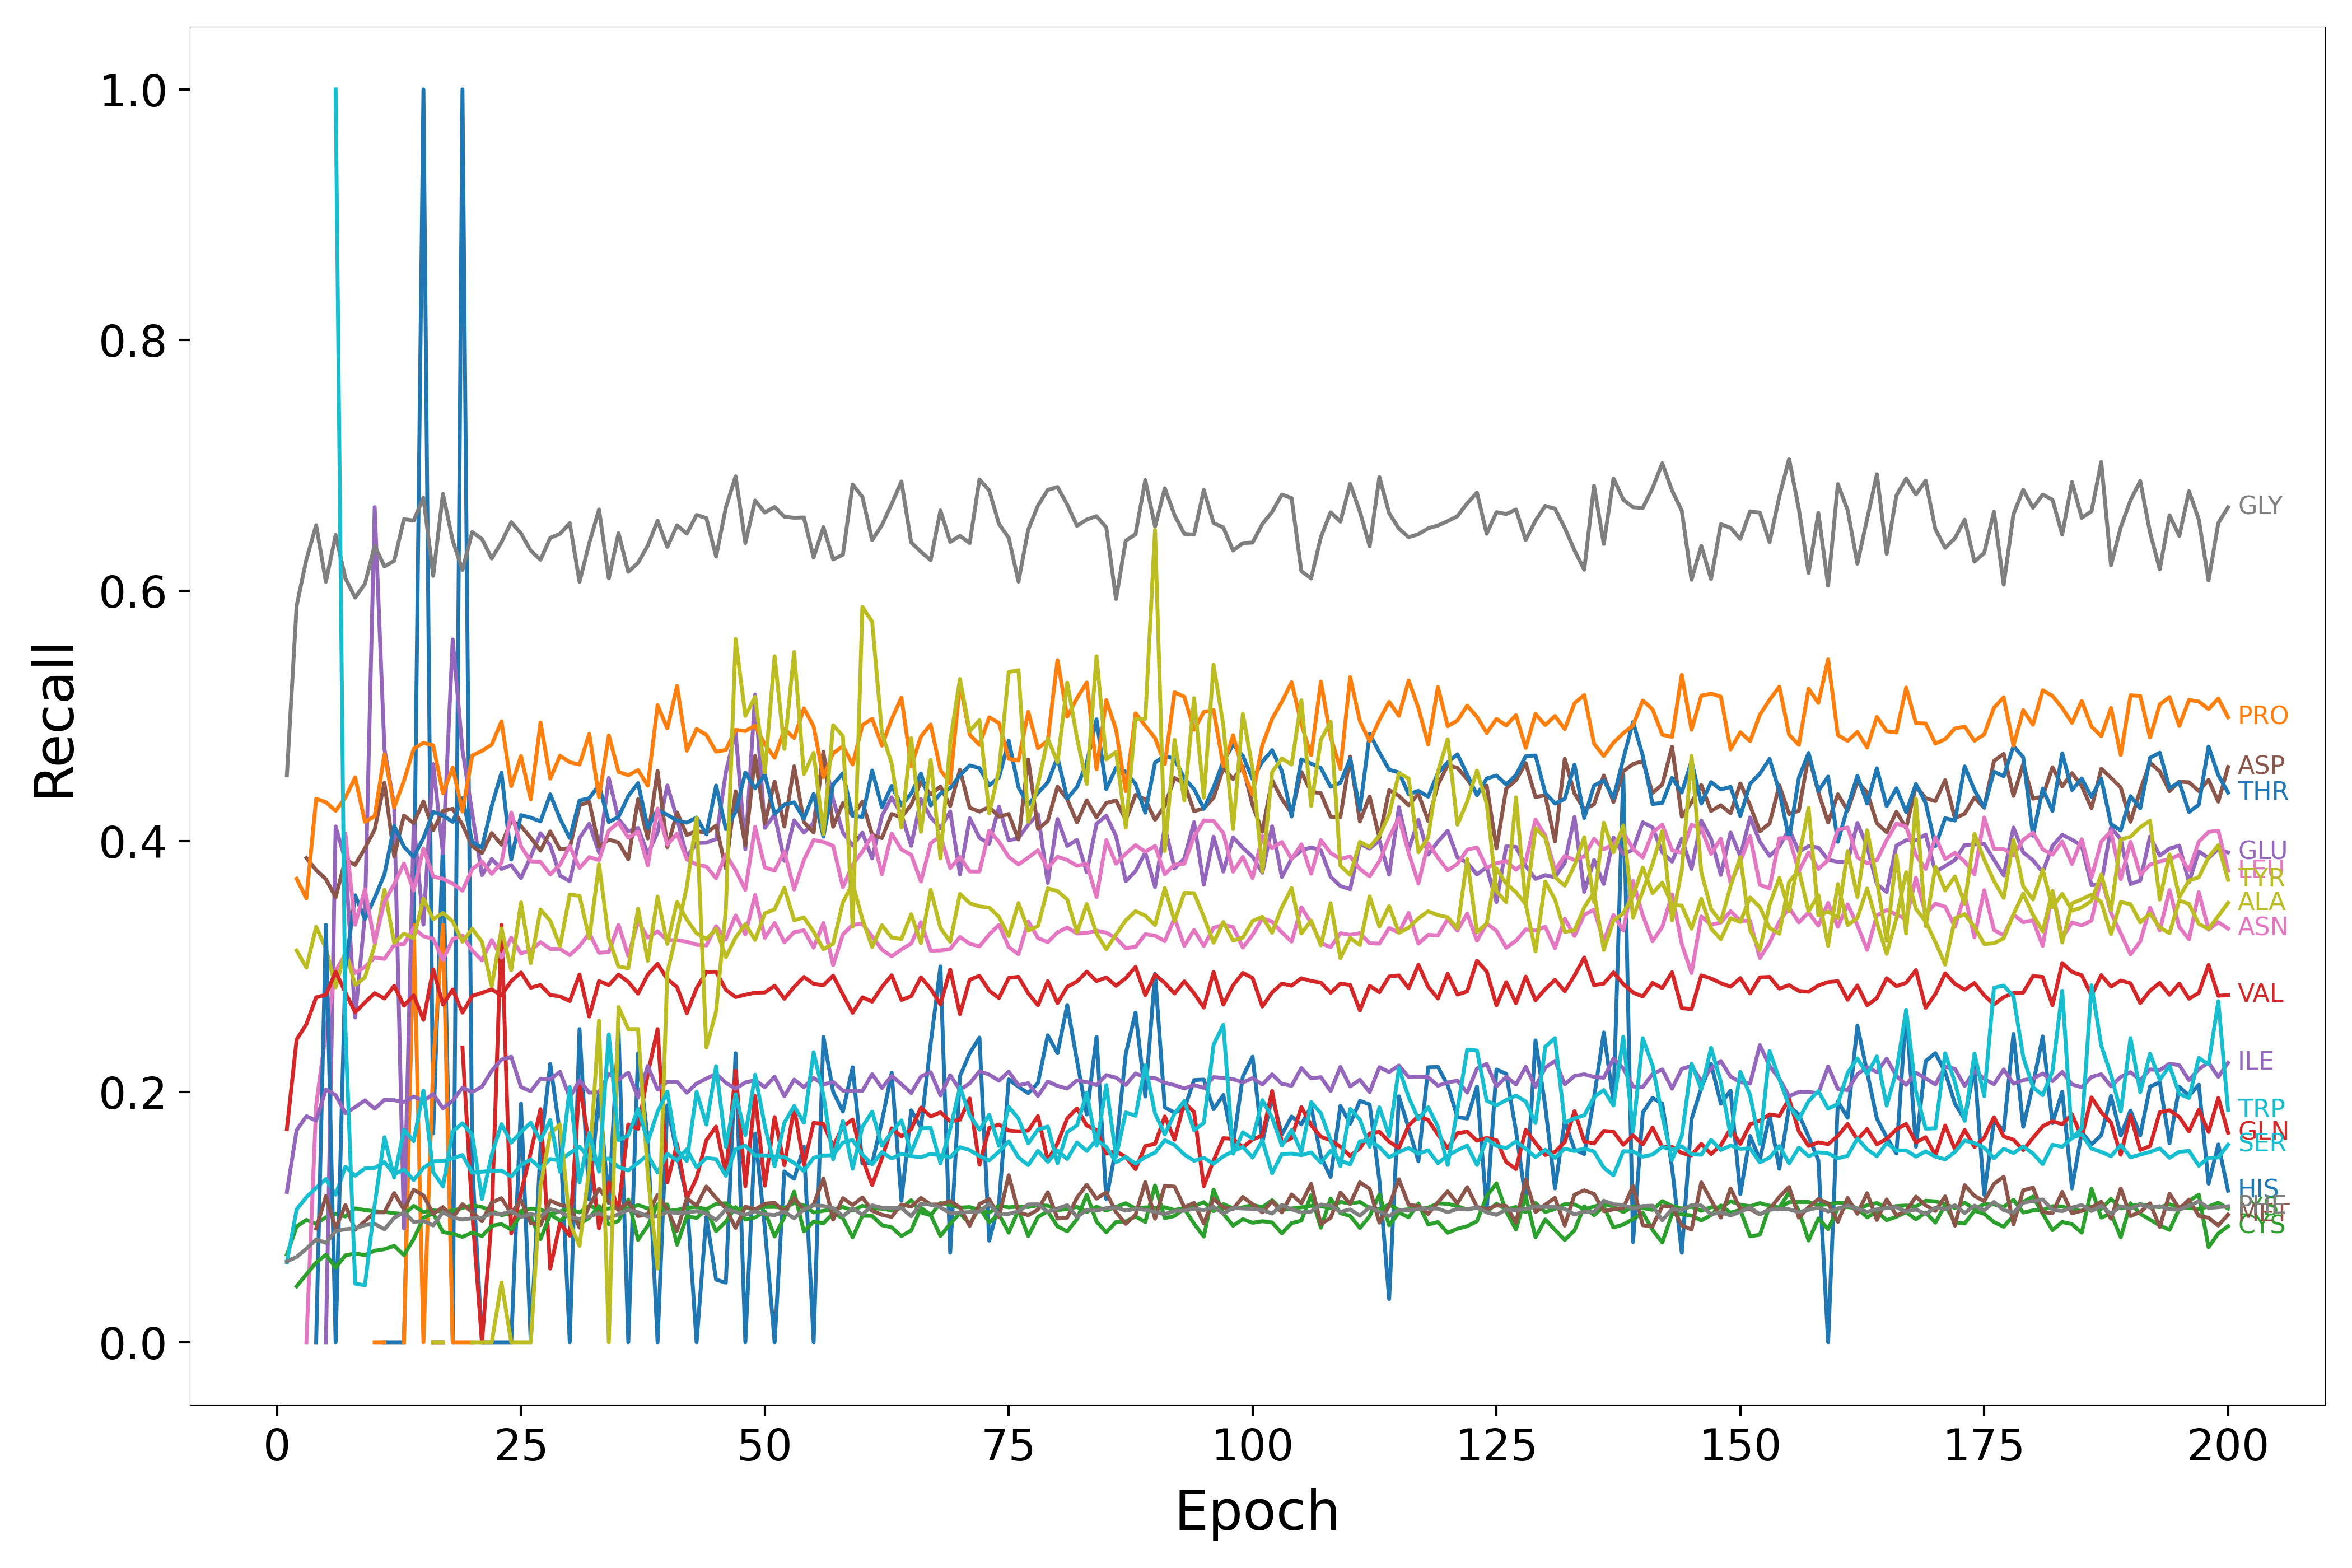

The file beside this chart, header and first rows:
Epoch, HIS, ARG, LYS, GLN, GLU, ASP, ASN, GLY, ALA, SER, THR, PRO, CYS, VAL, ILE, MET, LEU, PHE, TYR, TRP
1, nan, nan, 0.07001, nan, nan, nan, nan, 0.4525, nan, 0.0639, nan, nan, nan, 0.1702, 0.12, nan, nan, 0.06455, nan, nan
2, nan, nan, 0.0924, nan, nan, nan, nan, 0.5879, 0.3127, 0.1061, nan, 0.3701, 0.04467, 0.2417, 0.1693, nan, nan, 0.06809, nan, nan
3, nan, nan, 0.09771, nan, 0.2222, 0.3865, 0.0, 0.6249, 0.2991, 0.1158, nan, 0.3542, 0.05425, 0.2539, 0.1805, nan, nan, 0.07464, nan, nan
4, nan, nan, 0.09447, nan, nan, 0.3769, 0.189, 0.6522, 0.3315, 0.1234, 0.0, 0.4338, 0.06368, 0.2754, 0.177, 0.09091, nan, 0.08203, nan, nan
5, nan, nan, 0.0998, nan, 0.0, 0.3697, 0.2475, 0.6071, 0.3143, 0.1303, 0.3333, 0.4311, 0.06987, 0.2773, 0.2019, 0.1166, nan, 0.07938, nan, nan
6, nan, nan, 0.1025, nan, 0.4118, 0.3553, 0.2965, 0.6445, 0.2833, 0.1178, 0.0, 0.4242, 0.05962, 0.2959, 0.1972, 0.09091, nan, 0.08885, nan, 1.0
7, nan, nan, 0.1004, nan, 0.3846, 0.3853, 0.3098, 0.6098, 0.3127, 0.1402, 0.2987, 0.4348, 0.06939, 0.2792, 0.1829, 0.1095, 0.4057, 0.09025, nan, 0.25
8, 0.0, nan, 0.1069, nan, 0.2593, 0.3811, 0.2947, 0.5944, 0.2853, 0.1329, 0.3568, 0.451, 0.07087, 0.2635, 0.1877, 0.0898, 0.3333, 0.09095, nan, 0.04688
9, nan, nan, 0.1055, nan, 0.3413, 0.3944, 0.2996, 0.6055, 0.2913, 0.1388, 0.3378, 0.4154, 0.06966, 0.2712, 0.1931, 0.09662, 0.3617, 0.09356, nan, 0.04545
10, nan, 0.0, 0.1047, nan, 0.6667, 0.4093, 0.3071, 0.6358, 0.3167, 0.1392, 0.3547, 0.42, 0.07311, 0.2786, 0.1864, 0.1038, 0.319, 0.09455, nan, 0.1099
11, 0.0, 0.0, 0.1041, nan, 0.4737, 0.4467, 0.306, 0.6193, 0.3612, 0.1438, 0.3735, 0.4695, 0.07429, 0.2744, 0.1935, 0.1037, 0.3518, 0.09015, nan, 0.1637
12, 0.0, nan, 0.103, nan, 0.4286, 0.3878, 0.3171, 0.6238, 0.3188, 0.1341, 0.4122, 0.4269, 0.07698, 0.2845, 0.1933, 0.1191, 0.3657, 0.09933, nan, 0.1315
13, 0.0, 0.0, 0.1023, nan, 0.09091, 0.4205, 0.3178, 0.657, 0.3262, 0.138, 0.3956, 0.4483, 0.06962, 0.2686, 0.1917, 0.106, 0.3821, 0.1039, 0.0, 0.1696
14, 0.3333, 0.3333, 0.1089, nan, 0.4144, 0.4144, 0.3307, 0.6559, 0.3225, 0.1296, 0.3874, 0.4738, 0.08241, 0.277, 0.1962, 0.1217, 0.3606, 0.09613, nan, 0.1606
15, 1.0, 0.0, 0.1041, nan, 0.3333, 0.4317, 0.3241, 0.6741, 0.3542, 0.1392, 0.4025, 0.4784, 0.09942, 0.2573, 0.1925, 0.1172, 0.3943, 0.09683, nan, 0.2011
16, 0.1667, 0.2222, 0.1055, 0.0, 0.4615, 0.4088, 0.3219, 0.6118, 0.3377, 0.1445, 0.4234, 0.4765, 0.1029, 0.2978, 0.1982, 0.1025, 0.3718, 0.09325, 0.0, 0.1359
17, 0.4, 0.3333, 0.104, 0.0, 0.3902, 0.4242, 0.3052, 0.6772, 0.3427, 0.1446, 0.4205, 0.4382, 0.08798, 0.2696, 0.1867, 0.1079, 0.3699, 0.1038, 0.0, 0.1244
18, 0.0, 0.0, 0.1051, nan, 0.561, 0.4258, 0.3218, 0.6399, 0.3359, 0.1468, 0.4154, 0.4586, 0.08654, 0.2816, 0.193, 0.09951, 0.3661, 0.09961, nan, 0.1683
19, 1.0, 0.0, 0.1072, 0.2353, 0.4727, 0.4132, 0.3247, 0.6165, 0.3197, 0.1495, 0.4343, 0.4236, 0.08414, 0.2631, 0.2032, 0.1102, 0.3605, 0.09794, nan, 0.1748
20, 0.1429, 0.0, 0.1095, 0.1034, 0.4223, 0.3961, 0.3126, 0.6468, 0.33, 0.1354, 0.3993, 0.4684, 0.0876, 0.2764, 0.1998, 0.1039, 0.3778, 0.09903, 0.0, 0.1656
21, 0.0, nan, 0.1079, 0.0, 0.3729, 0.3905, 0.3049, 0.6412, 0.3197, 0.1362, 0.3948, 0.4721, 0.08469, 0.279, 0.204, 0.09663, 0.3837, 0.09953, 0.0, 0.1144
22, 0.0, 0.0, 0.1047, 0.1, 0.3857, 0.4065, 0.3211, 0.6256, 0.2838, 0.1368, 0.4281, 0.4771, 0.09299, 0.2816, 0.2167, 0.1115, 0.3739, 0.1029, 0.0, 0.1498
23, 0.0, nan, 0.1015, 0.3333, 0.3778, 0.3971, 0.307, 0.6387, 0.3303, 0.1371, 0.4547, 0.4956, 0.09431, 0.2769, 0.2257, 0.115, 0.3828, 0.1022, 0.04762, 0.1741
24, 0.0, nan, 0.103, 0.08696, 0.381, 0.4163, 0.3228, 0.6546, 0.2968, 0.1322, 0.3853, 0.4439, 0.09, 0.2883, 0.2279, 0.1029, 0.4229, 0.1048, 0.0, 0.1593
25, 0.1905, nan, 0.1048, 0.1194, 0.3705, 0.412, 0.3104, 0.6457, 0.3511, 0.1416, 0.4208, 0.4679, 0.1024, 0.2952, 0.2038, 0.1136, 0.3958, 0.09998, 0.0, 0.1678
26, 0.0, nan, 0.1067, 0.1515, 0.3878, 0.4027, 0.3129, 0.6319, 0.3026, 0.1459, 0.4188, 0.4333, 0.1006, 0.283, 0.2004, 0.09509, 0.384, 0.1024, 0.0, 0.1753
27, 0.1553, nan, 0.106, 0.186, 0.4063, 0.3924, 0.3194, 0.6246, 0.3454, 0.1389, 0.4158, 0.4947, 0.08234, 0.2851, 0.2104, 0.09343, 0.3835, 0.1006, 0.125, 0.161
28, 0.2222, nan, 0.1024, 0.05882, 0.3967, 0.4078, 0.314, 0.6421, 0.3364, 0.1463, 0.4374, 0.4499, 0.1021, 0.2772, 0.2099, 0.1131, 0.3734, 0.1063, 0.1667, 0.1775
29, 0.1667, nan, 0.1045, 0.09524, 0.3725, 0.3934, 0.314, 0.6454, 0.3162, 0.1452, 0.4179, 0.4682, 0.09704, 0.2761, 0.2159, 0.1097, 0.3812, 0.1042, 0.1739, 0.1362
30, 0.0, nan, 0.1064, 0.08511, 0.368, 0.3946, 0.309, 0.6538, 0.3575, 0.1509, 0.4025, 0.463, 0.103, 0.2724, 0.1953, 0.1082, 0.3962, 0.09992, 0.09524, 0.2037
31, 0.25, nan, 0.1036, 0.2069, 0.4025, 0.4284, 0.3162, 0.607, 0.3563, 0.1561, 0.4324, 0.4611, 0.09445, 0.2936, 0.209, 0.09158, 0.3785, 0.09843, 0.07692, 0.1276
32, 0.1139, nan, 0.109, 0.1571, 0.414, 0.4316, 0.3266, 0.6379, 0.3223, 0.1469, 0.4344, 0.4857, 0.09931, 0.26, 0.1992, 0.1087, 0.3873, 0.1006, 0.1389, 0.1672
33, 0.2, nan, 0.106, 0.09091, 0.3908, 0.3956, 0.3109, 0.6648, 0.3816, 0.145, 0.4448, 0.435, 0.1088, 0.2884, 0.1998, 0.1226, 0.3848, 0.103, 0.2568, 0.1362
34, 0.1111, nan, 0.1067, 0.1277, 0.4504, 0.4013, 0.3115, 0.6098, 0.3221, 0.1467, 0.4152, 0.4844, 0.09422, 0.2851, 0.2141, 0.1123, 0.4085, 0.09926, 0.0, 0.2457
35, 0.25, nan, 0.1084, 0.1061, 0.4176, 0.3989, 0.3332, 0.6458, 0.2999, 0.1399, 0.4194, 0.4553, 0.09677, 0.2935, 0.2096, 0.1055, 0.4149, 0.1022, 0.2676, 0.1614
36, 0.0, nan, 0.1064, 0.1739, 0.4079, 0.3856, 0.3082, 0.615, 0.2985, 0.1372, 0.436, 0.4526, 0.1139, 0.2877, 0.2153, 0.1119, 0.4028, 0.1057, 0.25, 0.1652
37, 0.2308, nan, 0.1095, 0.1705, 0.4106, 0.4335, 0.3363, 0.6222, 0.3461, 0.1433, 0.4463, 0.4567, 0.08179, 0.2783, 0.1953, 0.1008, 0.4075, 0.1038, 0.25, 0.1866
38, 0.1613, nan, 0.1069, 0.2143, 0.3899, 0.4021, 0.323, 0.636, 0.3045, 0.1495, 0.4106, 0.4443, 0.09309, 0.2935, 0.2205, 0.1022, 0.3807, 0.1004, 0.1333, 0.1601
39, 0.0, nan, 0.1083, 0.25, 0.4069, 0.4561, 0.328, 0.6557, 0.3558, 0.1355, 0.4249, 0.5085, 0.1101, 0.3021, 0.2017, 0.1176, 0.426, 0.1007, 0.05882, 0.1841
40, 0.1892, nan, 0.1048, 0.1277, 0.4444, 0.3952, 0.321, 0.6349, 0.318, 0.1505, 0.421, 0.4899, 0.11, 0.2898, 0.208, 0.1058, 0.3972, 0.104, 0.2955, 0.2
41, 0.15, nan, 0.1057, 0.1583, 0.4182, 0.4229, 0.321, 0.6521, 0.3514, 0.145, 0.4166, 0.5239, 0.07787, 0.2835, 0.208, 0.08907, 0.406, 0.1032, 0.3281, 0.1533
42, 0.1154, nan, 0.1074, 0.1147, 0.3873, 0.4049, 0.3197, 0.6455, 0.3375, 0.1541, 0.4148, 0.4722, 0.1007, 0.2627, 0.1992, 0.1149, 0.3855, 0.1035, 0.3636, 0.1447
43, 0.0, nan, 0.108, 0.1312, 0.3985, 0.4082, 0.3173, 0.6604, 0.3264, 0.1396, 0.4189, 0.4896, 0.09926, 0.2827, 0.2065, 0.1091, 0.3813, 0.1047, 0.4186, 0.1999
44, 0.1, nan, 0.1062, 0.1613, 0.3988, 0.4065, 0.3168, 0.6579, 0.3218, 0.1471, 0.4055, 0.4848, 0.1057, 0.2956, 0.2105, 0.1244, 0.3798, 0.1027, 0.2353, 0.1738
45, 0.05, nan, 0.1104, 0.1721, 0.4016, 0.4125, 0.3322, 0.6272, 0.33, 0.1462, 0.4444, 0.4714, 0.08865, 0.2958, 0.2142, 0.1152, 0.3704, 0.09751, 0.2642, 0.2203
46, 0.04762, nan, 0.1109, 0.1341, 0.455, 0.3782, 0.3218, 0.6663, 0.3074, 0.1328, 0.4096, 0.4729, 0.09632, 0.2814, 0.2072, 0.1069, 0.3894, 0.1061, 0.3457, 0.1559
47, 0.2308, nan, 0.1055, 0.2169, 0.4874, 0.4398, 0.3408, 0.6913, 0.3231, 0.1542, 0.4233, 0.4888, 0.1079, 0.2755, 0.2024, 0.0913, 0.3768, 0.1041, 0.5614, 0.198
48, 0.0, nan, 0.1075, 0.1245, 0.3935, 0.3968, 0.3255, 0.638, 0.3337, 0.157, 0.4549, 0.4879, 0.09795, 0.2774, 0.2074, 0.1083, 0.3612, 0.1017, 0.5, 0.1653
49, 0.1667, nan, 0.1061, 0.1965, 0.517, 0.4681, 0.3571, 0.6719, 0.3211, 0.1492, 0.4421, 0.4922, 0.09966, 0.2791, 0.2092, 0.1061, 0.4114, 0.1045, 0.5152, 0.2136
50, 0.09091, nan, 0.1079, 0.125, 0.4106, 0.4143, 0.3229, 0.6624, 0.3424, 0.1492, 0.4531, 0.4773, 0.1044, 0.2792, 0.2036, 0.1106, 0.379, 0.1022, 0.4549, 0.1724
51, 0.0, nan, 0.108, 0.1798, 0.4213, 0.4476, 0.3347, 0.6668, 0.3456, 0.1483, 0.4216, 0.4666, 0.08445, 0.2846, 0.2119, 0.1114, 0.3765, 0.1015, 0.5476, 0.1405
52, 0.1364, nan, 0.1073, 0.1413, 0.3843, 0.4117, 0.3192, 0.659, 0.3628, 0.1478, 0.4292, 0.4895, 0.1, 0.2742, 0.1963, 0.1042, 0.3918, 0.1042, 0.4737, 0.1752
53, 0.1304, nan, 0.1111, 0.1873, 0.4167, 0.4598, 0.3274, 0.6582, 0.3369, 0.1431, 0.431, 0.4823, 0.1203, 0.2836, 0.2097, 0.1152, 0.3614, 0.0989, 0.551, 0.1886
54, 0.1562, nan, 0.1092, 0.1419, 0.4068, 0.4152, 0.3288, 0.6584, 0.3391, 0.1367, 0.4179, 0.5061, 0.08852, 0.2917, 0.2036, 0.1055, 0.385, 0.1061, 0.4535, 0.1752
55, 0.0, nan, 0.1036, 0.1751, 0.4146, 0.4069, 0.315, 0.6264, 0.3278, 0.1473, 0.4377, 0.4916, 0.09635, 0.2861, 0.211, 0.1099, 0.4009, 0.1092, 0.4706, 0.2316
56, 0.2439, nan, 0.1049, 0.1743, 0.4693, 0.4714, 0.3347, 0.6507, 0.3137, 0.149, 0.4036, 0.4511, 0.09495, 0.285, 0.2057, 0.1308, 0.3994, 0.1089, 0.4055, 0.1975
57, 0.2, nan, 0.106, 0.1562, 0.4331, 0.4115, 0.301, 0.625, 0.3182, 0.1494, 0.4453, 0.4702, 0.1029, 0.2926, 0.2078, 0.09793, 0.3963, 0.1071, 0.4925, 0.146
58, 0.1842, nan, 0.108, 0.1722, 0.407, 0.4303, 0.3256, 0.6286, 0.3512, 0.1594, 0.4542, 0.4759, 0.09916, 0.2776, 0.2009, 0.115, 0.3633, 0.1006, 0.4839, 0.1765
59, 0.2195, nan, 0.1052, 0.1778, 0.3964, 0.4203, 0.3333, 0.6847, 0.3663, 0.1614, 0.4203, 0.4611, 0.08372, 0.263, 0.2007, 0.1096, 0.3811, 0.1068, 0.3317, 0.1385
60, 0.1429, nan, 0.1089, 0.1465, 0.4067, 0.4314, 0.3341, 0.6748, 0.3377, 0.1498, 0.4194, 0.4927, 0.101, 0.2753, 0.2007, 0.1156, 0.3917, 0.1019, 0.587, 0.172
... 140 more rows
